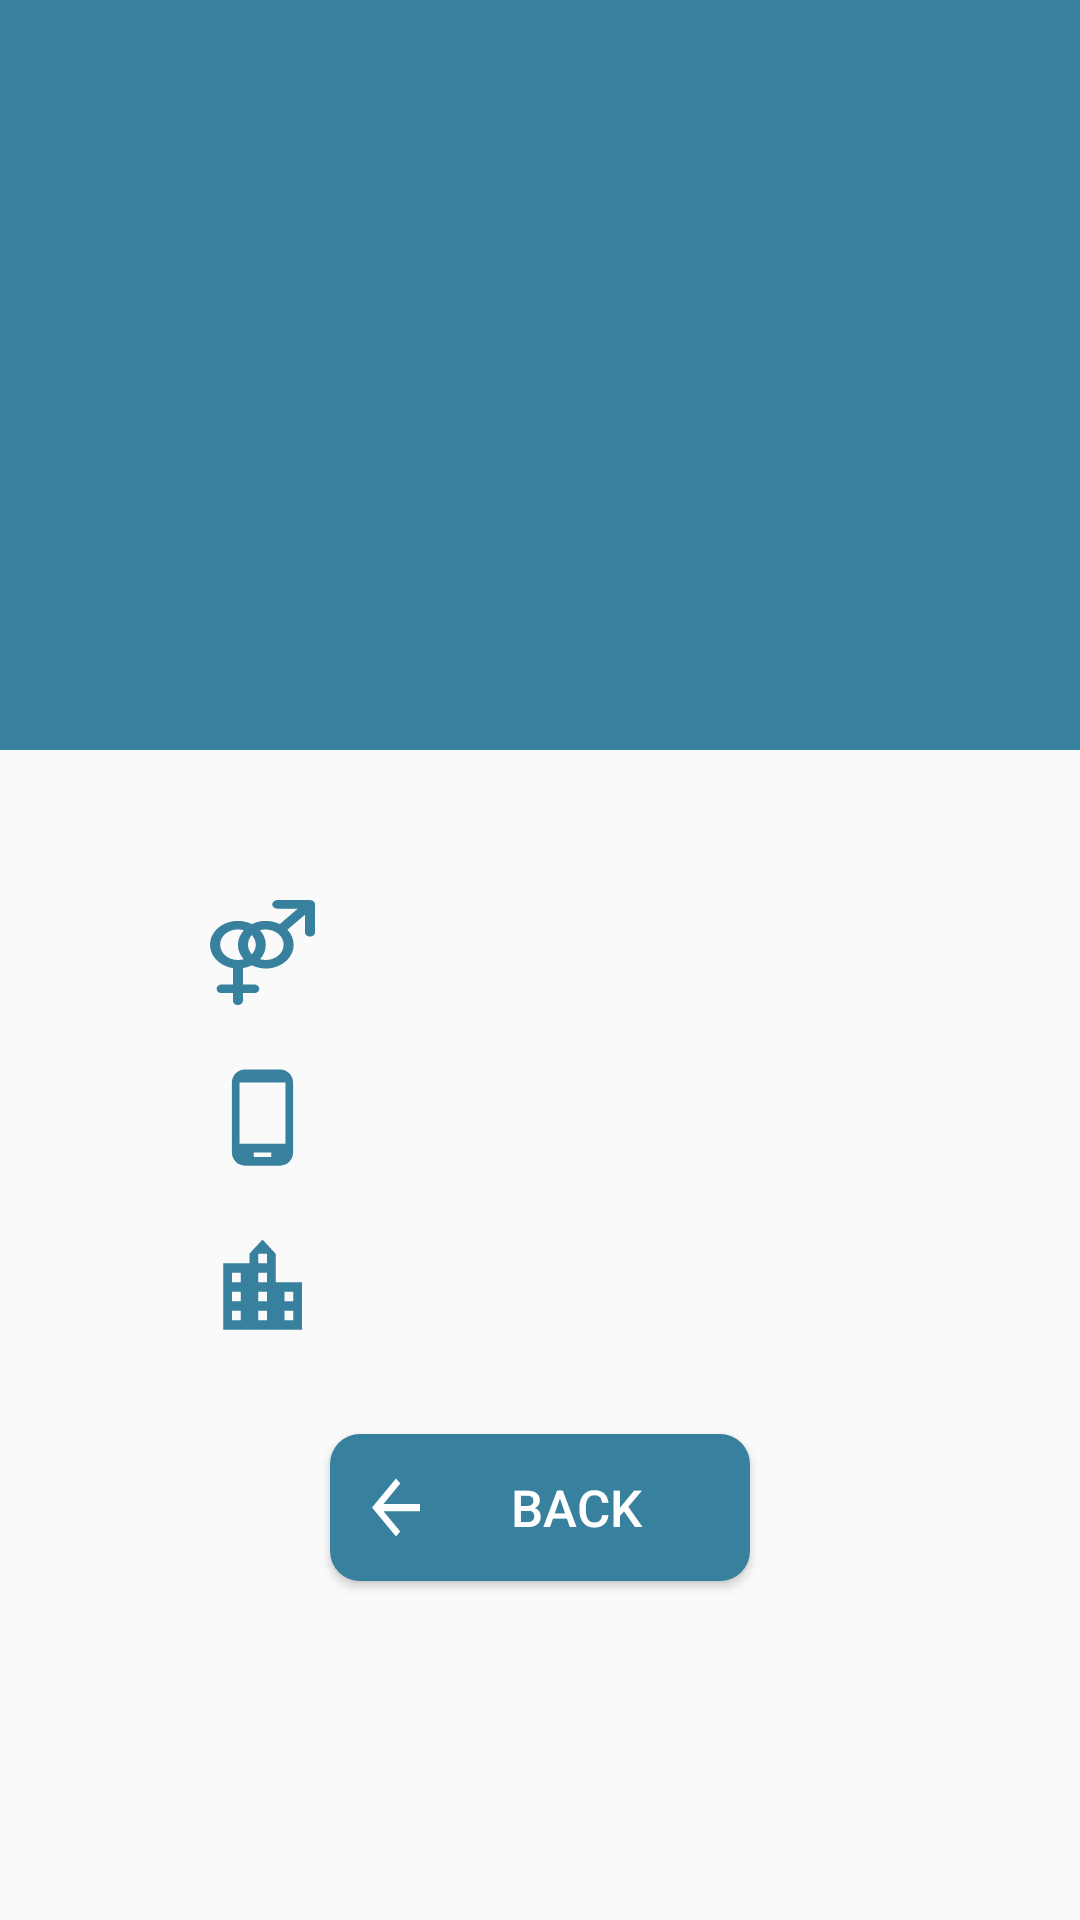

This screen was rendered from an Android layout file. Write that file and the resources it references.
<!-- AndroidManifest.xml: application theme AppTheme -->
<!-- res/layout/activity_doctor.xml -->
<?xml version="1.0" encoding="utf-8"?>
<LinearLayout xmlns:android="http://schemas.android.com/apk/res/android"
    xmlns:app="http://schemas.android.com/apk/res-auto"
    xmlns:tools="http://schemas.android.com/tools"
    android:layout_width="match_parent"
    android:layout_height="match_parent"
    android:orientation="vertical"
    tools:context=".Doctor">


    <LinearLayout
        android:layout_width="match_parent"
        android:layout_height="250dp"
        android:background="#38819e"
        android:orientation="vertical">
        <ImageView
            android:id="@+id/m_s_image"
            android:layout_width="110dp"
            android:layout_height="110dp"
            android:layout_marginTop="40dp"
            android:layout_gravity="center"
            android:background="@drawable/doctor"
            android:contentDescription="@string/todo"
            android:scaleType="fitCenter"/>

        <TextView
            android:id="@+id/disp_name"
            android:layout_width="match_parent"
            android:layout_height="wrap_content"
            android:layout_marginTop="10dp"
            android:textSize="25sp"
            android:textStyle="bold"
            android:textColor="#000000"
            android:textAlignment="center"/>
    </LinearLayout>

    <LinearLayout
        android:layout_width="match_parent"
        android:layout_height="wrap_content"
        android:orientation="vertical">

        <TextView
            android:id="@+id/disp_gender"
            android:textStyle="bold"
            android:layout_width="match_parent"
            android:layout_height="wrap_content"
            android:layout_marginStart="70dp"
            android:layout_marginTop="50dp"
            android:textSize="25sp"
            android:drawablePadding="10dp"
            android:drawableStart="@drawable/ic_gender"/>
        <TextView
            android:id="@+id/disp_No"
            android:textSize="25sp"
            android:textStyle="bold"
            android:layout_width="match_parent"
            android:layout_height="wrap_content"
            android:layout_marginStart="70dp"
            android:layout_marginTop="20dp"
            android:drawablePadding="10dp"
            android:drawableStart="@drawable/ic_phone_android_black_24dp"/>
        <TextView
            android:id="@+id/disp_address"
            android:layout_width="match_parent"
            android:layout_height="wrap_content"
            android:layout_marginStart="70dp"
            android:textSize="25sp"
            android:textStyle="bold"
            android:layout_marginTop="20dp"
            android:drawablePadding="10dp"
            android:drawableStart="@drawable/ic_location_city_black_24dp"/>

        <Button
            android:id="@+id/back"
            android:layout_gravity="center"
            android:layout_width="140dp"
            android:layout_height="wrap_content"
            android:layout_marginTop="30dp"
            android:layout_marginBottom="10dp"
            android:background="@drawable/button_style_blue"
            android:drawableStart="@drawable/ic_arrow_back_black_24dp"
            android:text="Back"
            android:textColor="#fff"
            android:textSize="17sp" />
    </LinearLayout>
</LinearLayout>
<!-- resources referenced by this layout -->
<resources>
  <!-- drawable button_style_blue (drawable-v24) -->
  <?xml version="1.0" encoding="utf-8"?>
  <shape xmlns:android="http://schemas.android.com/apk/res/android">
      <solid android:color="#38819e"/>
      <corners android:radius="10dp"/>
      <padding android:bottom="10dp" android:left="10dp" android:right="10dp" android:top="10dp"/>
  
  </shape>
  <!-- drawable ic_arrow_back_black_24dp (drawable-v24) -->
  <vector xmlns:android="http://schemas.android.com/apk/res/android"
          android:width="24dp"
          android:height="29dp"
          android:viewportWidth="24.0"
          android:viewportHeight="24.0">
      <path
          android:fillColor="#Fff"
          android:pathData="M20,11H7.83l5.59,-5.59L12,4l-8,8 8,8 1.41,-1.41L7.83,13H20v-2z"/>
  </vector>
  <!-- drawable ic_gender (drawable-mdpi) -->
  <vector android:height="35dp" android:viewportHeight="612"
      android:viewportWidth="523" android:width="35dp" xmlns:android="http://schemas.android.com/apk/res/android">
      <path android:fillColor="#38819e" android:name="Forma 1" android:pathData="m497.8 0.5h-162.5c-13.8 0 -25 11.2 -25 25c0 13.8 11.2 25 25 25h102.2l-90.1 90.1c-20.5 -11.9 -44.2 -18.8 -69.6 -18.8c-24 0 -50.6 6.7 -68.8 19.1c-20.6 -12.1 -44.4 -19.1 -70 -19.1c-76.6 0 -138.8 62.1 -138.8 138.8c0 68.1 49.1 124.6 113.8 136.4v95.7h-56.1c-13.8 0 -25 11.2 -25 25c0 13.8 11.2 25 25 25h56.1v44.8c0 13.8 11.2 25 25 25c13.8 0 25 -11.2 25 -25v-44.8h56.1c13.8 0 25 -11.2 25 -25c0 -13.8 -11.2 -25 -25 -25h-56.1v-95.6c15.1 -2.7 29.3 -7.9 42.3 -15.1l1.8 -1.5c20.5 12 44.3 18.9 69.7 18.9c76.6 0 138.8 -62.1 138.8 -138.8c0 -33.1 -11.6 -63.5 -31 -87.4l87.3 -87.3v102.2c0 6.9 2.8 13.2 7.3 17.7c4.5 4.5 10.8 7.3 17.7 7.3c13.8 0 25 -11.2 25 -25v-162.5c0 -13.8 -11.2 -25 -25 -25zm-329.7 344.8 -0.1 0.1c-30.4 9.2 -67.4 3.7 -91.9 -21.9c-34 -35.5 -34.7 -91.2 0 -126c25.1 -25.1 61.4 -31.9 92.8 -20.8c-18.9 23.3 -29.8 54.2 -29.8 83.8c0 32 10.9 61.3 29.1 84.8zm40.4 -29.1c-0.6 -0.8 -1.3 -1.4 -1.9 -2.2c-23.8 -31.7 -22.7 -78.5 1.2 -110.1c26.3 32 27.4 79.4 0.7 112.3zm132.3 7.3c-24.1 24.1 -58.8 31.5 -89.3 22.1c-0.7 -0.2 -1.5 -0.6 -2.2 -0.8c18.3 -22.1 28.5 -54 28.5 -84.3c0 -31.9 -10.8 -61.1 -28.9 -84.5c30.3 -9.7 68.3 -2 91.9 21.5c34.7 34.7 34.7 91.3 -0 126z"/>
  </vector>
  <!-- drawable ic_location_city_black_24dp (drawable-mdpi) -->
  <vector xmlns:android="http://schemas.android.com/apk/res/android"
          android:width="35dp"
          android:height="38dp"
          android:viewportWidth="24.0"
          android:viewportHeight="24.0">
      <path
          android:fillColor="#38819e"
          android:pathData="M15,11L15,5l-3,-3 -3,3v2L3,7v14h18L21,11h-6zM7,19L5,19v-2h2v2zM7,15L5,15v-2h2v2zM7,11L5,11L5,9h2v2zM13,19h-2v-2h2v2zM13,15h-2v-2h2v2zM13,11h-2L11,9h2v2zM13,7h-2L11,5h2v2zM19,19h-2v-2h2v2zM19,15h-2v-2h2v2z"/>
  </vector>
  <!-- drawable ic_phone_android_black_24dp (drawable-mdpi) -->
  <vector xmlns:android="http://schemas.android.com/apk/res/android"
          android:width="35dp"
          android:height="35dp"
          android:viewportWidth="24.0"
          android:viewportHeight="24.0">
      <path
          android:fillColor="#38819e"
          android:pathData="M16,1L8,1C6.34,1 5,2.34 5,4v16c0,1.66 1.34,3 3,3h8c1.66,0 3,-1.34 3,-3L19,4c0,-1.66 -1.34,-3 -3,-3zM14,21h-4v-1h4v1zM17.25,18L6.75,18L6.75,4h10.5v14z"/>
  </vector>
  <string name="todo">TODO</string>
  <style name="AppTheme" parent="Theme.AppCompat.Light.NoActionBar">
          
          <item name="colorPrimary">@color/colorPrimary</item>
          <item name="colorPrimaryDark">@color/colorPrimaryDark</item>
          <item name="colorAccent">@color/colorAccent</item>
      </style>
  <color name="colorPrimary">#008577</color>
  <color name="colorPrimaryDark">#00574B</color>
  <color name="colorAccent">#D81B60</color>
</resources>
